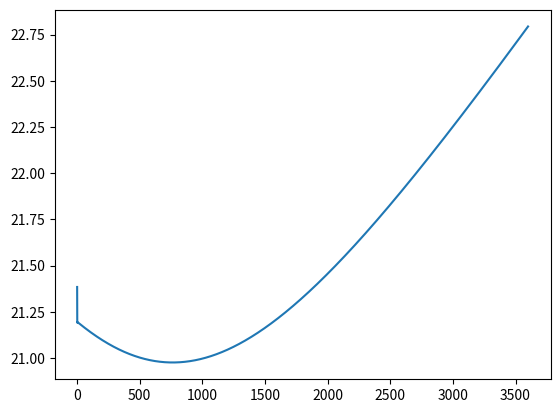
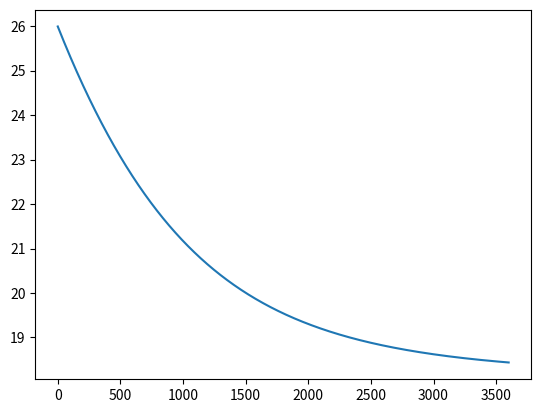
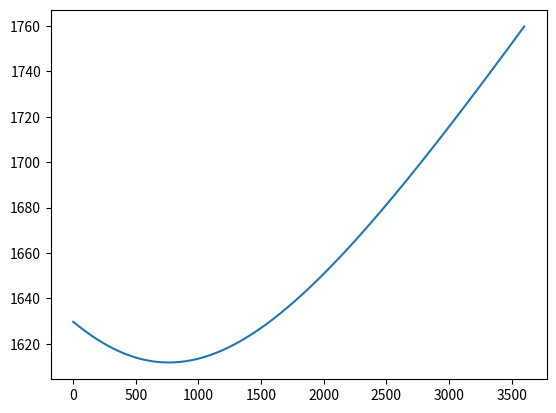
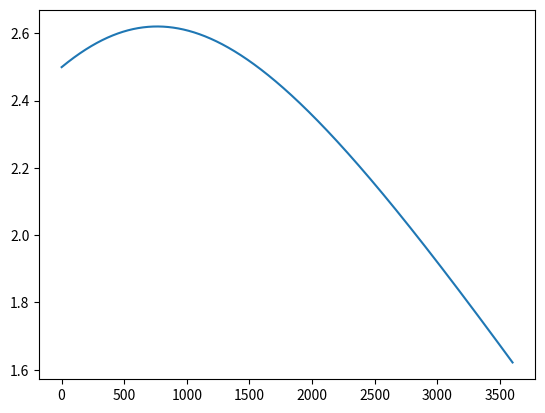

Here is the Python script that generated these plots, in order:
### VERSION TO USE POWER AS THE BASE COMPARED TO CURRENT
# I_min = 19
# linear power down and then just map that to get current

import math
import matplotlib.pyplot as plt
import numpy as np

# Initialise variables
time = 0
time_step = 1
distance = 0
session_length = 3600 

CAR_WEIGHT = 40
DRIVER_WEIGHT = 65
TOTAL_WEIGHT = CAR_WEIGHT + DRIVER_WEIGHT
G = 9.81

c_rr = 0 # coeff of rolling resistance
TYRE_PRESSURE_PSI = 40 # psi
TYRE_PRESSURE = TYRE_PRESSURE_PSI / 14.504 # convert to bar

C_D = 0.49 # coeff of drag
C_L = -0.58 # coeff of lift
C_S = 0.057 # coeff of skin friction
RHO = 1.225 # fluid density
CSA = 0.1535 # cross-sectional area
WIND_SPEED = 0
wind_direction = 0 # angle in degrees

V_MAX = 26 # 100% SoC
V_MIN = 18 # 0% SoC
SoC = 100 
voltage = V_MAX 
current = 0 
MIN_CURRENT = 19.5 # From telemetry data Goodwood finals 2024
MIN_POWER = MIN_CURRENT * V_MIN  # This is equivalent zero power left
BAT_R = 0.12 # Battery internal resistance
H = 20 # Battery Rated Dishcharge time in Hours
C = 36 # #Battery Rated Capacity at discharge rate in Ah
K = 1.2 # Estimation for Peukert's constant
t = 0 # discharge time
BATTERY_WH = 650 # Watthours of battery as calc by battery dyno
P_Battery = 650/(session_length/3600) # number of watts available
POWER_STEP = (BATTERY_WH - MIN_POWER)/3600 # power per second

rpm = 0
mot_r = 1 # motor internal resistnace
TYRE_DIAMETER = 0.5 # metres
MOTOR_EFFICIENCY = 0.9
DIA_MOTOR_GEAR = 1
DIA_AXLE_GEAR = 2
GEAR_RATIO = DIA_AXLE_GEAR/ DIA_MOTOR_GEAR
TRANSMISSION_EFFICIENCY = 0.9
DISTANCE_FROM_MOTOR = 0.5

resultant_force = 0
acceleration = 0
u = 0 # inital velocity
velocity = 10 # m/s


def aero(velocity):
    skin_friction = C_S * 0.5 * RHO * velocity ** 2 * CSA # Eq. 21 in research section 3.2.3
    drag = C_D * 0.5 * RHO * velocity ** 2 * CSA # Eq. 22 in research section 3.2.3
    lift = C_L * 0.5 * RHO * velocity ** 2 * CSA # Eq. 23 in research section 3.2.3

    P_SkinF = skin_friction * velocity
    P_Drag = drag * velocity
    P_Lift = lift * velocity

    # wind speed not added yet
    return skin_friction,drag,lift, P_SkinF, P_Drag, P_Lift

def rolling_resistance(lift, velocity):
    # Eq. 28 in research section 3.2.4 and conversion to km/h from m/s
    c_rr = 0.005 + 1 / TYRE_PRESSURE * (0.01 + 0.0095 * (velocity*3.6 /100)**2) 

    F_rr = c_rr * (TOTAL_WEIGHT * G - lift) # Eq. 26 in research sectino 3.2.4
    P_rr = F_rr * velocity # Power loss from rr
    return F_rr, P_rr

def Battery(SoC, voltage, P_Battery):
    P_Battery = P_Battery - MIN_POWER/3600
    current = P_Battery/voltage
    t = H * (C/ current*H) ** K # Peukert's Law Eq. 4 in research section 3.2.1 
    SoC = SoC - SoC * time_step/t
    voltage = V_MIN + (V_MAX - V_MIN) * SoC /100 # Eq. 3 in research section 3.2.1
    return current, SoC, voltage, P_Battery 

def Motor(current, voltage, velocity):
    '''
    look up torque (current/10)
    motor_rpm from graph
    wheel_rpm motor/gear ratio - velocity from here then scale drag
    wheel torque - pu_torque times gear ratio
    force = wheel_torque/wheel radius
    current = 
    '''
    motor_torque = current/10
    motor_rpm = (-2000/13.5) * motor_torque + 2000
    wheel_rpm = motor_rpm / GEAR_RATIO
    wheel_torque = GEAR_RATIO * motor_torque 
    motor_force = wheel_torque / (TYRE_DIAMETER/2)
    velocity = wheel_rpm * (math.pi * TYRE_DIAMETER) / 60

    return motor_torque, motor_rpm, motor_force, wheel_torque, wheel_rpm, velocity

def Power(P_motor, P_Battery, P_SkinF, P_Drag, P_rr):
    P_resultant = P_Battery - (P_motor + P_Drag + P_SkinF + P_rr)
    return P_resultant

def Acceleration(motor_force, F_rr, skin_friction, drag):
    resultant_force = motor_force - F_rr - skin_friction - drag
    acceleration = resultant_force/TOTAL_WEIGHT # F = ma, m per s^2
    return resultant_force, acceleration

def Velocity_Distance(velocity, acceleration, time_step, distance):
    u = velocity 
    velocity = velocity + acceleration * time_step # v = u + at
    distance += time_step * (u + velocity)/2 # s = (u+v)/2 * t
    return velocity, distance

times = []
voltages = []
motor_rpms = []
motor_torques = []
velocities = []
for i in range(3600):
    skin_friction,drag,lift, P_SkinF, P_Drag, P_Lift = aero(velocity)
    F_rr, P_rr = rolling_resistance(lift, velocity)
    current, SoC, voltage, P_Battery = Battery(SoC, voltage, P_Battery)
    motor_torque, motor_rpm, motor_force, wheel_torque, wheel_rpm, velocity= Motor(current, voltage, velocity)
    # P_resultant = Power(P_motor, P_Battery, P_SkinF, P_Drag, P_rr)
    resultant_force, acceleration = Acceleration(motor_force, F_rr, skin_friction, drag)
    velocity, distance = Velocity_Distance(velocity, acceleration, time_step, distance)
    time+=time_step
    print(skin_friction,drag,lift,F_rr)
    print(P_SkinF, P_Lift, P_Drag, P_rr)
    print(current, SoC, voltage, P_Battery)
    print(motor_torque, motor_rpm, motor_force, wheel_torque, wheel_rpm, velocity)
    # print(P_resultant)
    print(resultant_force, acceleration)
    print(velocity, distance)
    times.append(time)
    voltages.append(voltage)
    motor_rpms.append(motor_rpm)
    motor_torques.append(motor_torque)
    velocities.append(velocity)


plt.plot(times,velocities)
plt.show()
plt.plot(times,voltages)
plt.show()
plt.plot(times,motor_rpms)
plt.show()
plt.plot(times,motor_torques)
plt.show()
